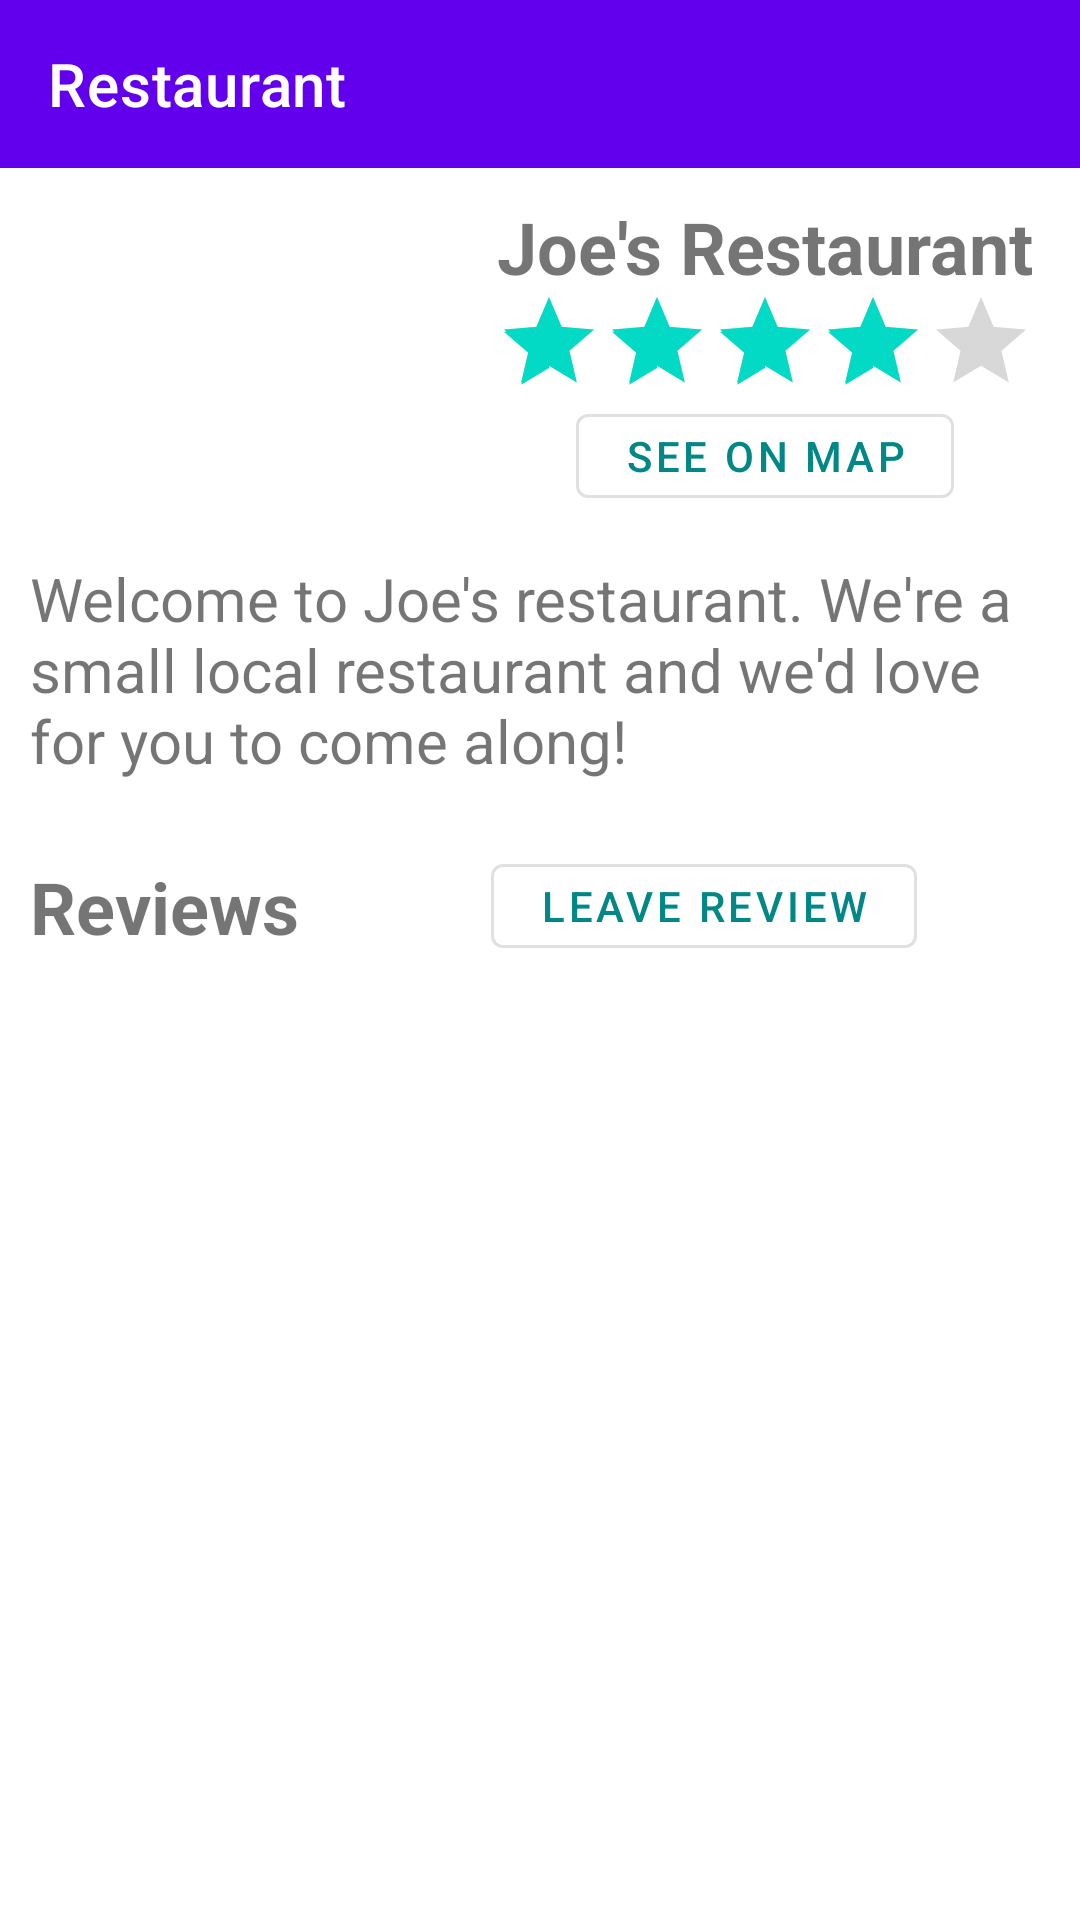

Write the Android layout XML for this screen, with the resource values it uses.
<!-- AndroidManifest.xml: application theme Theme.MaterialComponents.DayNight.NoActionBar -->
<!-- res/layout/activity_restaurant.xml -->
<?xml version="1.0" encoding="utf-8"?>
<androidx.appcompat.widget.LinearLayoutCompat xmlns:android="http://schemas.android.com/apk/res/android"
    xmlns:tools="http://schemas.android.com/tools"
    android:layout_width="match_parent"
    android:layout_height="wrap_content"
    xmlns:app="http://schemas.android.com/apk/res-auto"
    android:orientation="vertical"
    tools:content=".MainActivity">

    <com.google.android.material.appbar.MaterialToolbar
        android:id="@+id/restaurantToolbar"
        android:layout_width="match_parent"
        android:layout_height="56dp"
        app:titleTextColor="@color/design_default_color_on_primary"
        android:background="@color/design_default_color_primary"
        app:navigationIcon='@drawable/baseline_close_24'
        app:title="@string/restaurantTitle">
    </com.google.android.material.appbar.MaterialToolbar>

    <androidx.appcompat.widget.LinearLayoutCompat
        android:layout_width="match_parent"
        android:layout_height="wrap_content">

        <androidx.appcompat.widget.AppCompatImageView
            android:id="@+id/restaurantImage"
            android:layout_width="150dp"
            android:layout_height="120dp"
            android:src="@drawable/restaurant1"
            android:padding="5dp"/>

        <androidx.appcompat.widget.LinearLayoutCompat
            android:layout_width="match_parent"
            android:layout_height="match_parent"
            android:orientation="vertical"
            android:paddingTop="10dp">

            <com.google.android.material.textview.MaterialTextView
                android:id="@+id/restaurantName"
                android:layout_width="match_parent"
                android:layout_height="30dp"
                android:text="@string/restaurantName"
                android:textSize="24sp"
                android:textStyle="bold"
                android:textAlignment="center"/>
            <RatingBar
                android:id="@+id/restaurantRatingBar"
                android:layout_width="wrap_content"
                android:layout_height="wrap_content"
                android:rating="4"
                android:layout_gravity="center"
                style="@style/Widget.AppCompat.RatingBar.Indicator"/>
            <com.google.android.material.button.MaterialButton
                android:id="@+id/restaurantSeeLocationOnMapButton"
                android:layout_width="wrap_content"
                android:layout_height="40dp"
                android:text="@string/see_on_map"
                android:layout_gravity="center"
                style="@style/Widget.MaterialComponents.Button.OutlinedButton"
                android:textColor="@color/design_default_color_secondary_variant"/>
        </androidx.appcompat.widget.LinearLayoutCompat>
    </androidx.appcompat.widget.LinearLayoutCompat>

    <com.google.android.material.textview.MaterialTextView
        android:id="@+id/restaurantDescription"
        android:layout_width="match_parent"
        android:layout_height="100dp"
        android:text="@string/restaurantDesc"
        android:textSize="20sp"
        android:padding="10dp"/>

    <androidx.appcompat.widget.LinearLayoutCompat
        android:layout_width="match_parent"
        android:layout_height="wrap_content"
        android:weightSum="2">

        <com.google.android.material.textview.MaterialTextView
            android:layout_width="wrap_content"
            android:layout_height="wrap_content"
            android:textSize="24sp"
            android:text="@string/reviews"
            android:textStyle="bold"
            android:paddingTop="5dp"
            android:paddingBottom="10dp"
            android:padding="10dp"
            android:layout_weight="1"/>

        <com.google.android.material.button.MaterialButton
            android:id="@+id/restaurantLeaveReviewButton"
            android:layout_width="wrap_content"
            android:layout_height="40dp"
            android:text="@string/leaveReview"
            android:layout_gravity="center|end"
            style="@style/Widget.MaterialComponents.Button.OutlinedButton"
            android:textColor="@color/design_default_color_secondary_variant"/>
        <com.google.android.material.button.MaterialButton
            android:id="@+id/restaurantEditRestaurantButton"
            android:layout_width="wrap_content"
            android:layout_height="40dp"
            android:text="@string/edit_restaurant"
            android:layout_gravity="center"
            style="@style/Widget.MaterialComponents.Button.OutlinedButton"
            android:textColor="@color/design_default_color_secondary_variant"
            android:visibility="gone"/>
    </androidx.appcompat.widget.LinearLayoutCompat>

    <view class="androidx.recyclerview.widget.RecyclerView"
        android:id="@+id/restaurantRecyclerView"
        android:layout_width="match_parent"
        android:layout_height="match_parent"
        android:scrollbars="vertical"/>
</androidx.appcompat.widget.LinearLayoutCompat>
<!-- resources referenced by this layout -->
<resources>
  <string name="edit_restaurant">Edit Restaurant</string>
  <string name="leaveReview">Leave Review</string>
  <string name="restaurantDesc">Welcome to Joe\'s restaurant. We\'re a small local restaurant and we\'d love for you to come along!</string>
  <string name="restaurantName">Joe\'s Restaurant</string>
  <string name="restaurantTitle">Restaurant</string>
  <string name="reviews">Reviews</string>
  <string name="see_on_map">See On Map</string>
</resources>
